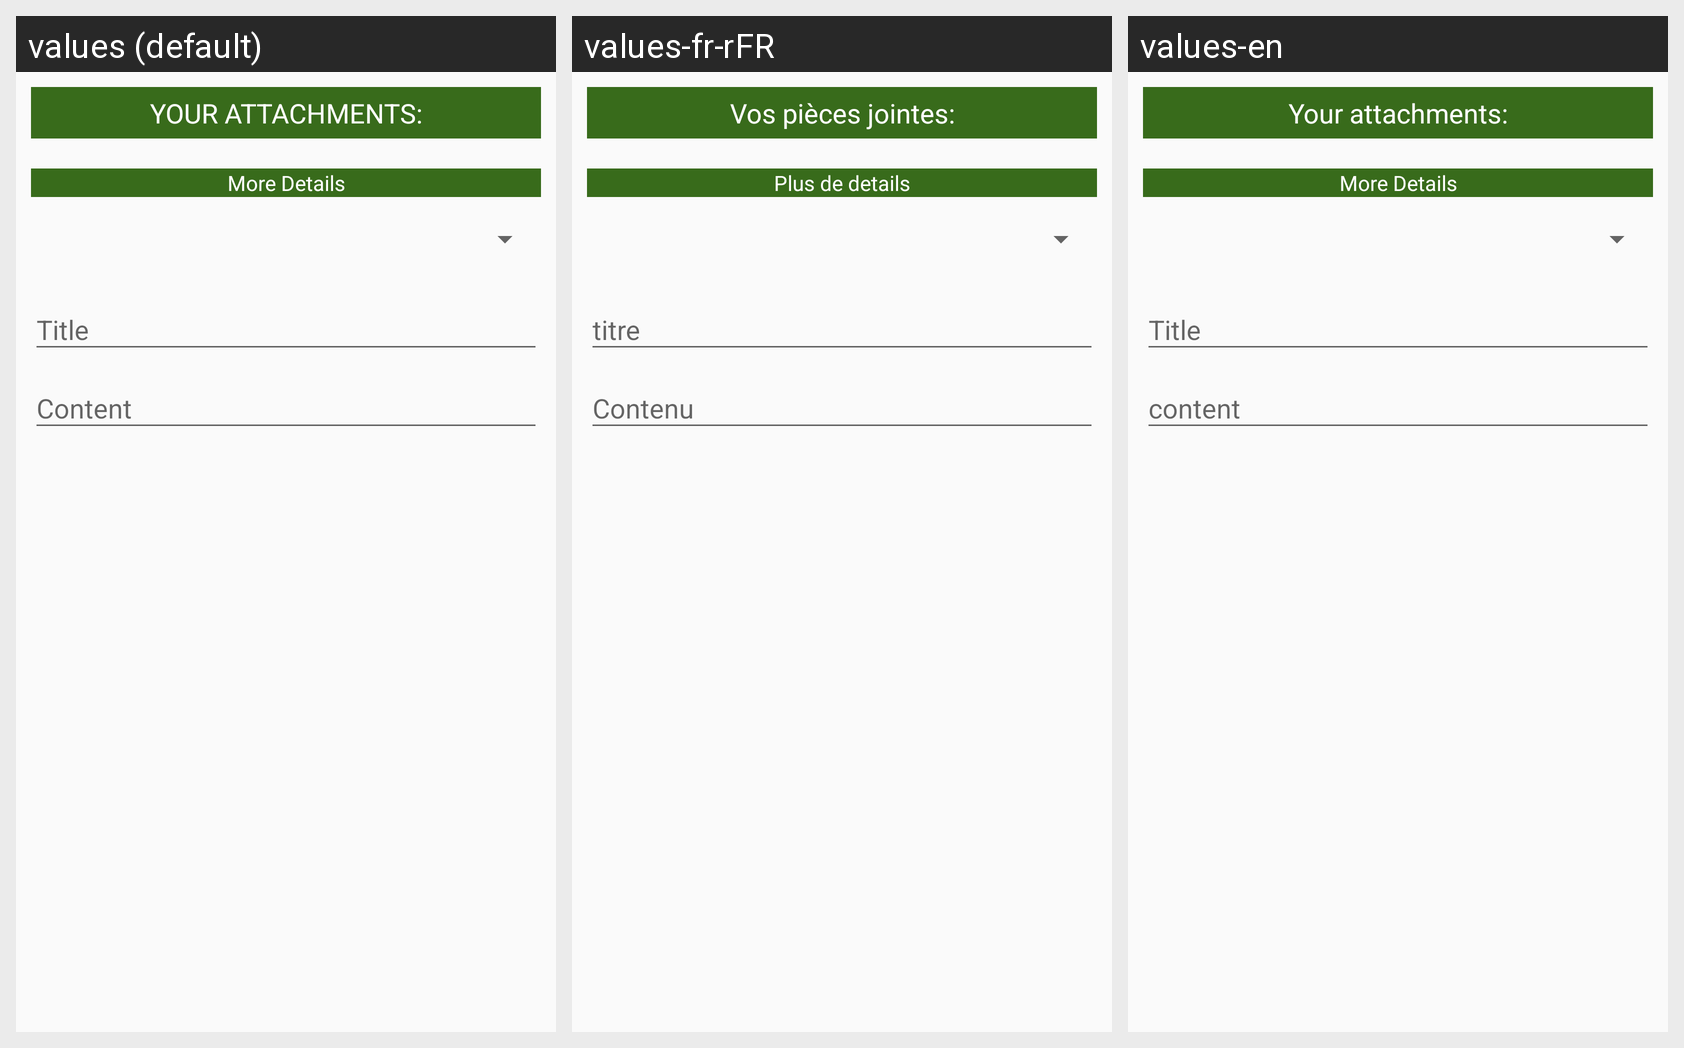

For this localized Android screen grid, give each drawn string resource with its value in every locale shown.
Android screen res/layout/dialog_send.xml rendered under 3 locales, left to right: values (default), values-fr-rFR, values-en. Device: Nexus 5 (rendered at 1080×1920; each locale shown at half size, 540×960, under a caption strip naming it); theme MainTheme.
Strings drawn on this screen, with the default value and each locale's value (text and hints the layout hard-codes, and strings that could not be matched under every locale, appear in the picture but are not listed):

your_attachments_list
  values: YOUR ATTACHMENTS:
  values-fr-rFR: Vos pièces jointes:
  values-en: Your attachments:

more_details
  values: More Details
  values-fr-rFR: Plus de details
  values-en: More Details
